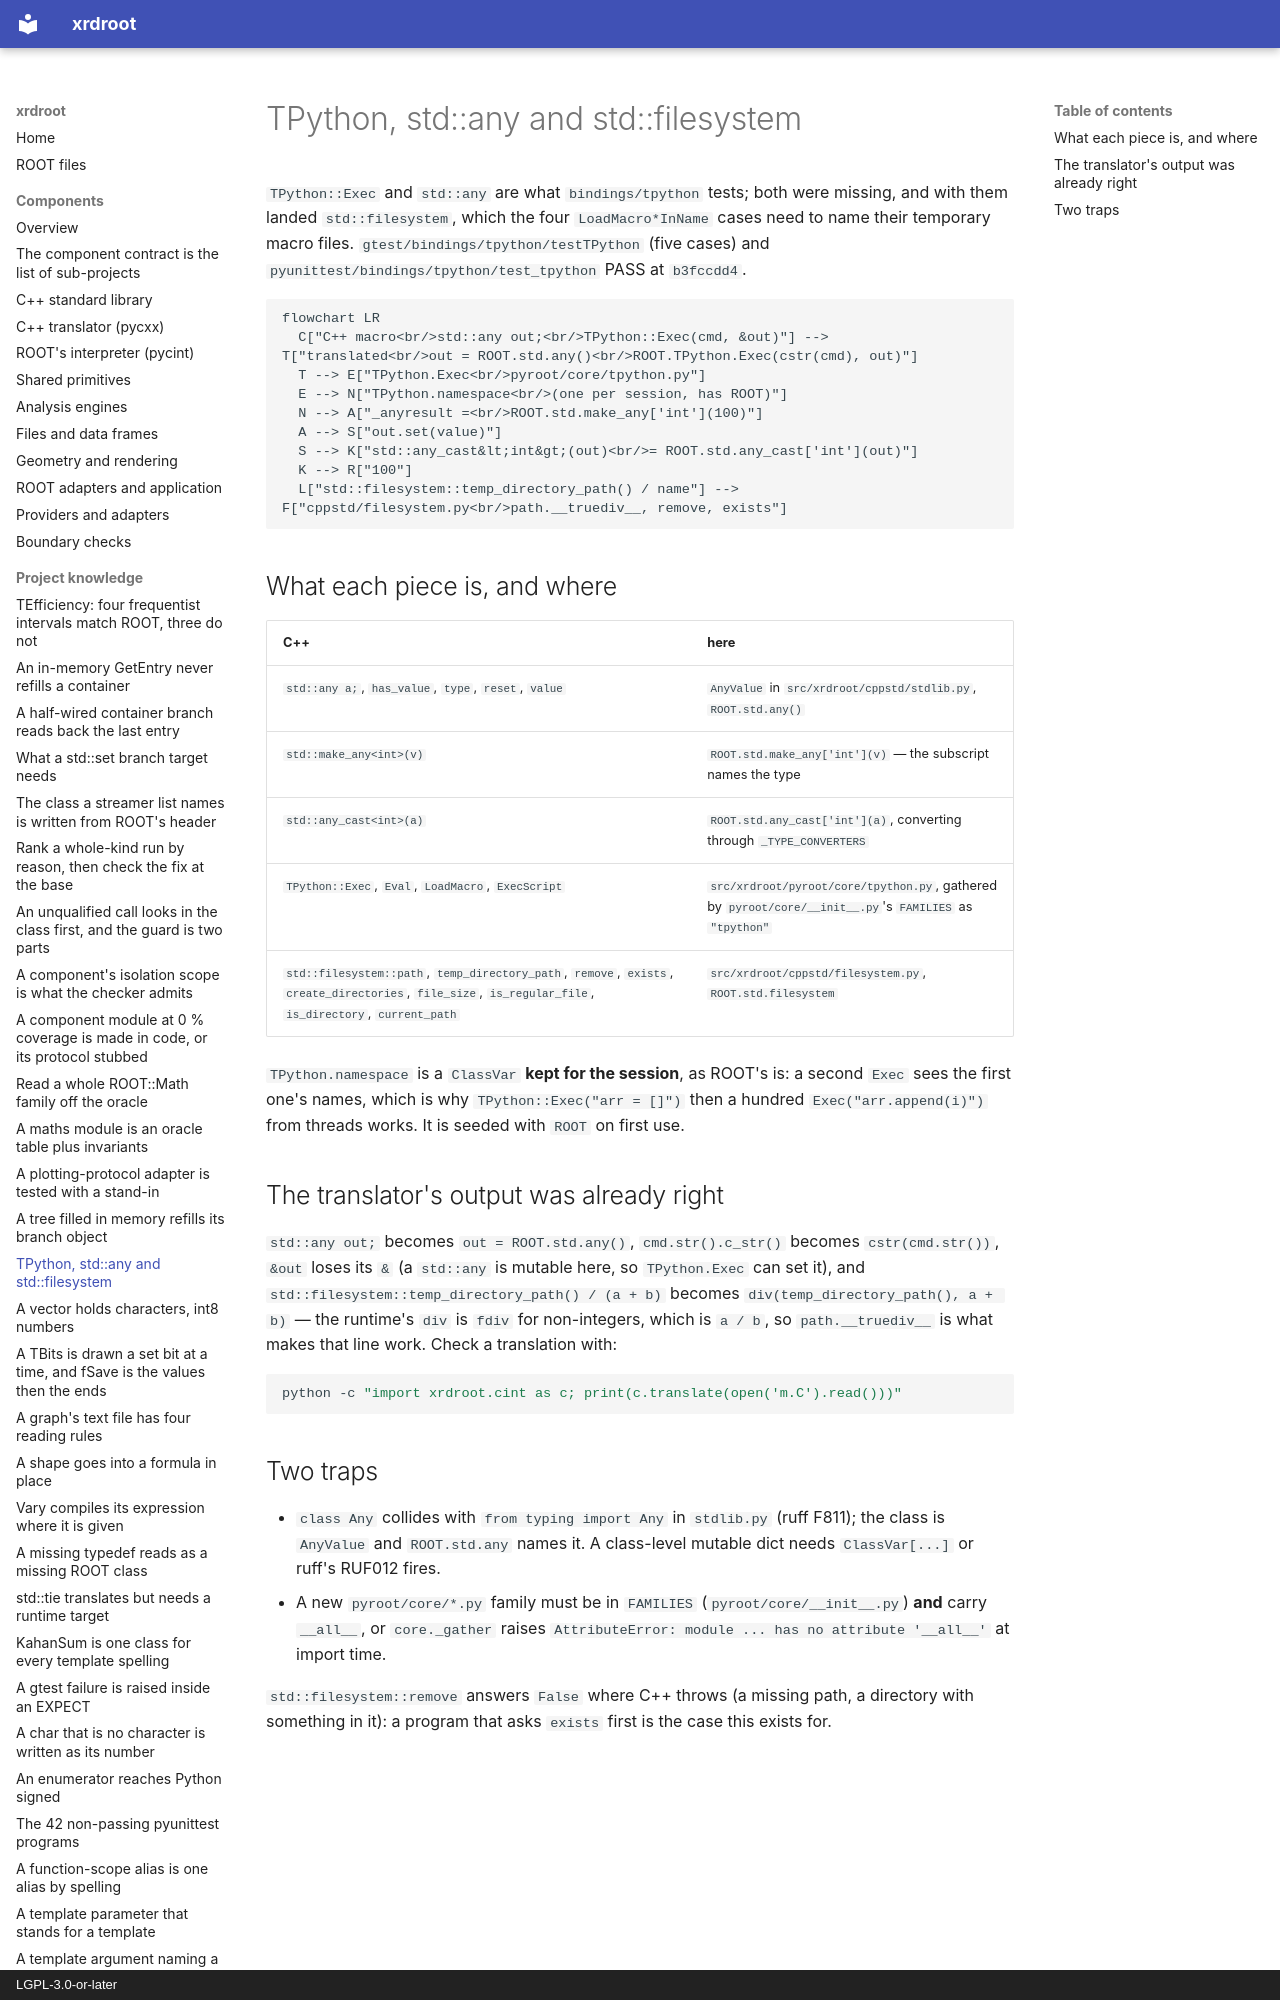

repository: rob-c/xrdroot · page: architecture/tpython-std-any-and-std-filesystem-are-three-pieces-of-one-test/index.html · generator: mkdocs · copyright: LGPL-3.0-or-later

---
title: "TPython, std::any and std::filesystem are three pieces of one test"
kind: "architecture"
summary: "`TPython`, `std::any` and `std::filesystem` are what `bindings/tpython` needs: session namespace in `pyroot/core/tpython.py`, `AnyValue` in `cppstd/stdlib.py`, paths in `cppstd/filesystem.py`."
tags: [tpython, std-any, filesystem, translator, cppstd]
created: "2026-11-26T11:54:47.886Z"
updated: "2026-11-26T11:54:47.886Z"
---
`TPython::Exec` and `std::any` are what `bindings/tpython` tests; both were missing, and with them landed `std::filesystem`, which the four `LoadMacro*InName` cases need to name their temporary macro files. `gtest/bindings/tpython/testTPython` (five cases) and `pyunittest/bindings/tpython/test_tpython` PASS at `b3fccdd4`.

```mermaid
flowchart LR
  C["C++ macro<br/>std::any out;<br/>TPython::Exec(cmd, &out)"] --> T["translated<br/>out = ROOT.std.any()<br/>ROOT.TPython.Exec(cstr(cmd), out)"]
  T --> E["TPython.Exec<br/>pyroot/core/tpython.py"]
  E --> N["TPython.namespace<br/>(one per session, has ROOT)"]
  N --> A["_anyresult =<br/>ROOT.std.make_any['int'](100)"]
  A --> S["out.set(value)"]
  S --> K["std::any_cast&lt;int&gt;(out)<br/>= ROOT.std.any_cast['int'](out)"]
  K --> R["100"]
  L["std::filesystem::temp_directory_path() / name"] --> F["cppstd/filesystem.py<br/>path.__truediv__, remove, exists"]
```
